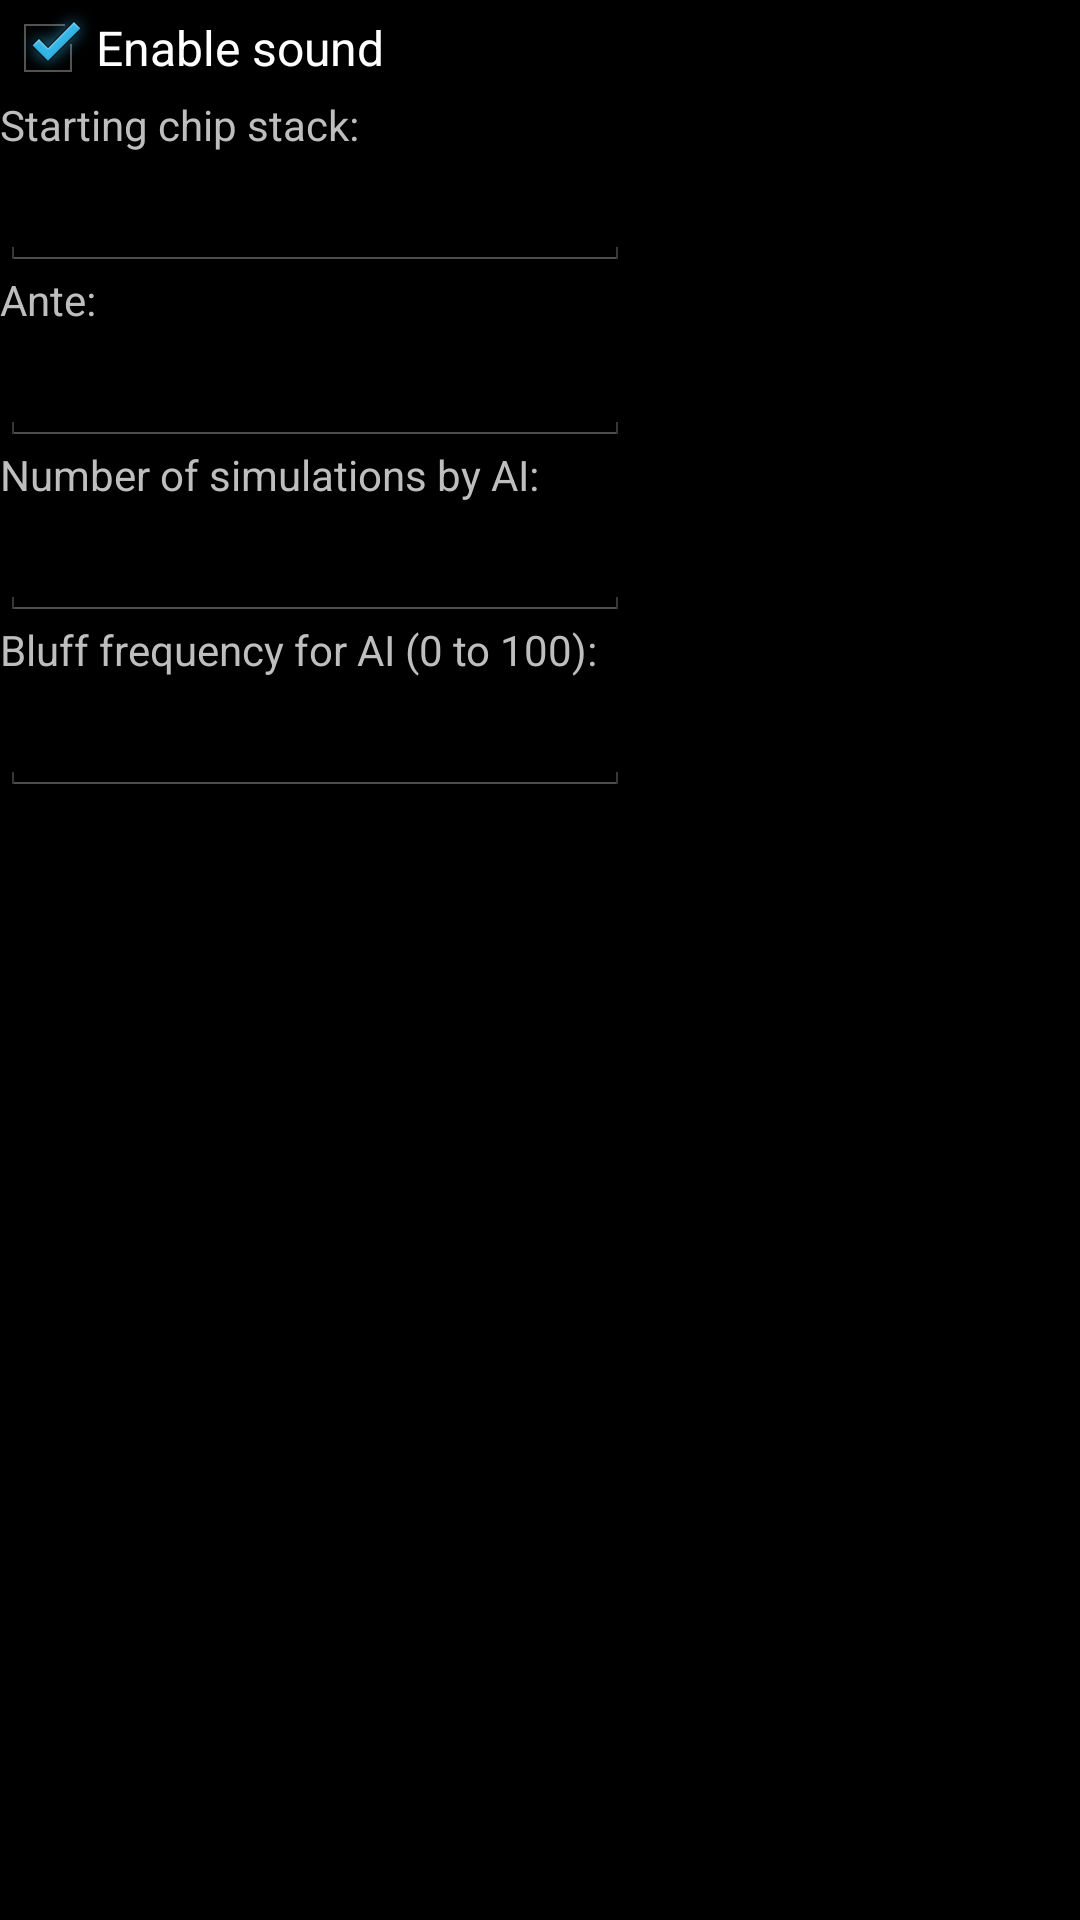

Produce the Android XML layout that renders to this screen, including the resource entries it uses.
<!-- AndroidManifest.xml: application theme AppTheme -->
<!-- res/layout/activity_settings.xml -->
<LinearLayout xmlns:android="http://schemas.android.com/apk/res/android"
    xmlns:tools="http://schemas.android.com/tools"
    android:id="@+id/container"
    android:layout_width="match_parent"
    android:layout_height="match_parent"
    android:layout_marginTop="10dp"
    android:orientation="vertical" >

    <CheckBox
        android:id="@+id/check_audio"
        android:layout_width="wrap_content"
        android:layout_height="wrap_content"
        android:checked="true"
        android:text="@string/enable_sound" />

    <TextView
        android:id="@+id/textView2"
        android:layout_width="wrap_content"
        android:layout_height="wrap_content"
        android:text="@string/chip_stack" />

    <EditText
        android:id="@+id/chipStack"
        android:layout_width="wrap_content"
        android:layout_height="wrap_content"
        android:ems="10"
        android:inputType="numberDecimal" />

    <TextView
        android:id="@+id/textView3"
        android:layout_width="wrap_content"
        android:layout_height="wrap_content"
        android:text="@string/ante" />

    <EditText
        android:id="@+id/ante"
        android:layout_width="wrap_content"
        android:layout_height="wrap_content"
        android:ems="10"
        android:inputType="numberDecimal" />

    <TextView
        android:id="@+id/textView1"
        android:layout_width="wrap_content"
        android:layout_height="wrap_content"
        android:text="@string/simulations" />

    <EditText
        android:id="@+id/simulations"
        android:layout_width="wrap_content"
        android:layout_height="wrap_content"
        android:ems="10"
        android:inputType="numberDecimal" />

    <TextView
        android:id="@+id/textView4"
        android:layout_width="wrap_content"
        android:layout_height="wrap_content"
        android:text="@string/bluff_frequency" />

    <EditText
        android:id="@+id/bluff_frequency"
        android:layout_width="wrap_content"
        android:layout_height="wrap_content"
        android:ems="10"
        android:inputType="numberDecimal" />

</LinearLayout>
<!-- resources referenced by this layout -->
<resources>
  <string name="ante">Ante:</string>
  <string name="bluff_frequency">Bluff frequency for AI (0 to 100):</string>
  <string name="chip_stack">Starting chip stack:</string>
  <string name="enable_sound">Enable sound</string>
  <string name="simulations">Number of simulations by AI:</string>
  <style name="AppTheme" parent="AppBaseTheme">
          
      </style>
  <style name="AppBaseTheme" parent="android:Theme.Holo">
          
      </style>
</resources>
